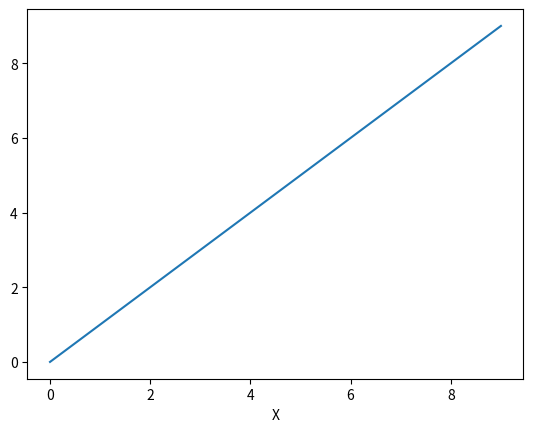

The matplotlib source for this figure:
from numpy import *

import matplotlib.pyplot as plt


print('This is a final test for local and remote git work')
plt.plot([i for i in range(10)],[i for i in range(10)])
plt.xlabel('X')
plt.show()